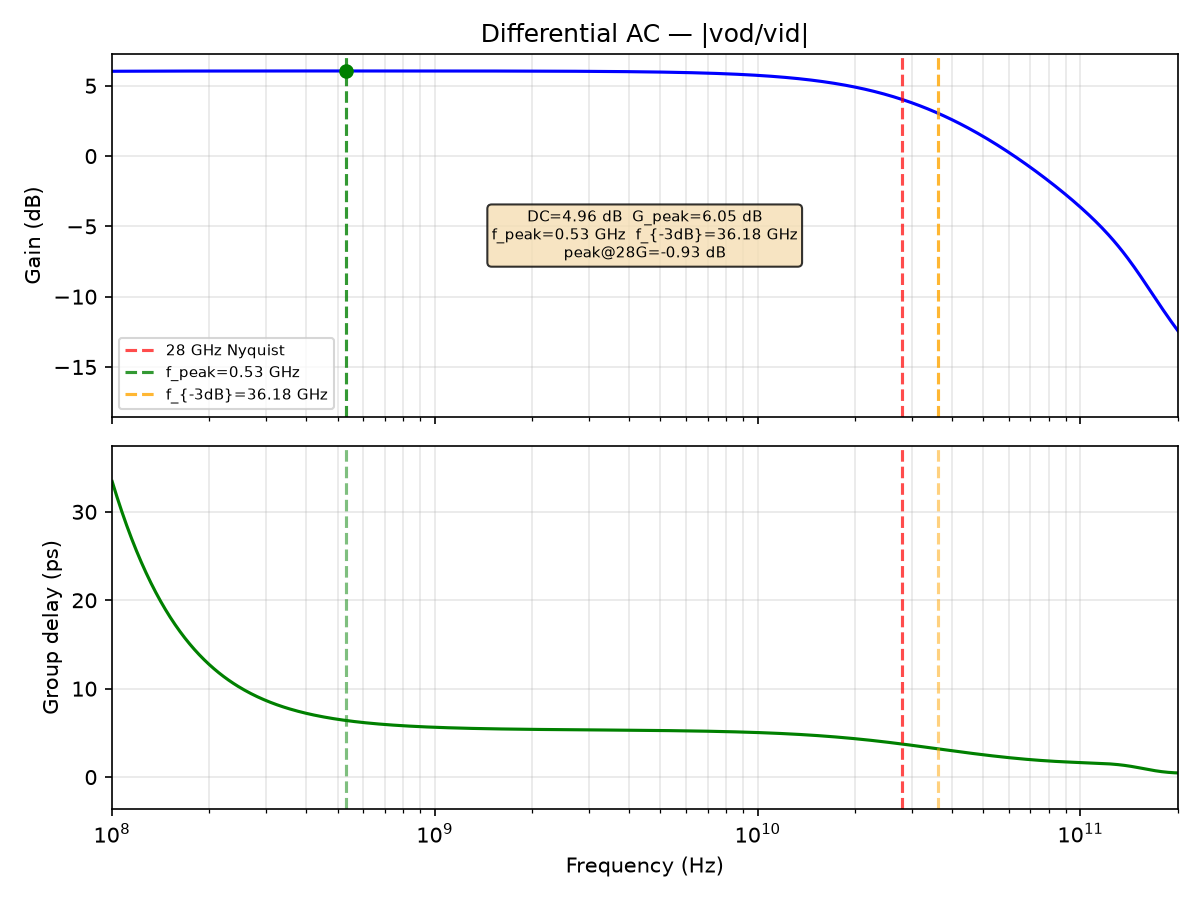

Data behind this chart, as committed beside it:
freq_Hz, gain_dB, gd_ps
1000000, 4.959, nan
1011584, 4.959, nan
1023302, 4.959, nan
1035156, 4.959, nan
1047147, 4.959, nan
1059277, 4.959, nan
1071548, 4.959, nan
1083961, 4.959, nan
1096517, 4.96, nan
1109219, 4.96, nan
1122068, 4.96, nan
1135067, 4.96, nan
1148215, 4.96, nan
1161516, 4.96, nan
1174971, 4.96, nan
1188582, 4.961, nan
1202350, 4.961, nan
1216278, 4.961, nan
1230368, 4.961, nan
1244620, 4.961, nan
1259038, 4.961, nan
1273622, 4.962, nan
1288376, 4.962, nan
1303300, 4.962, nan
1318398, 4.962, nan
1333670, 4.962, nan
1349119, 4.963, nan
1364747, 4.963, nan
1380557, 4.963, nan
1396549, 4.963, nan
1412727, 4.963, nan
1429092, 4.964, nan
1445646, 4.964, nan
1462392, 4.964, nan
1479333, 4.964, nan
1496469, 4.965, nan
1513804, 4.965, nan
1531340, 4.965, nan
1549079, 4.965, nan
1567024, 4.966, nan
1585176, 4.966, nan
1603539, 4.966, nan
1622114, 4.967, nan
1640904, 4.967, nan
1659913, 4.967, nan
1679141, 4.967, nan
1698592, 4.968, nan
1718269, 4.968, nan
1738173, 4.968, nan
1758308, 4.969, nan
1778676, 4.969, nan
1799280, 4.969, nan
1820123, 4.97, nan
1841207, 4.97, nan
1862536, 4.971, nan
1884111, 4.971, nan
1905937, 4.971, nan
1928015, 4.972, nan
1950349, 4.972, nan
1972942, 4.973, nan
... 1,036 more rows
